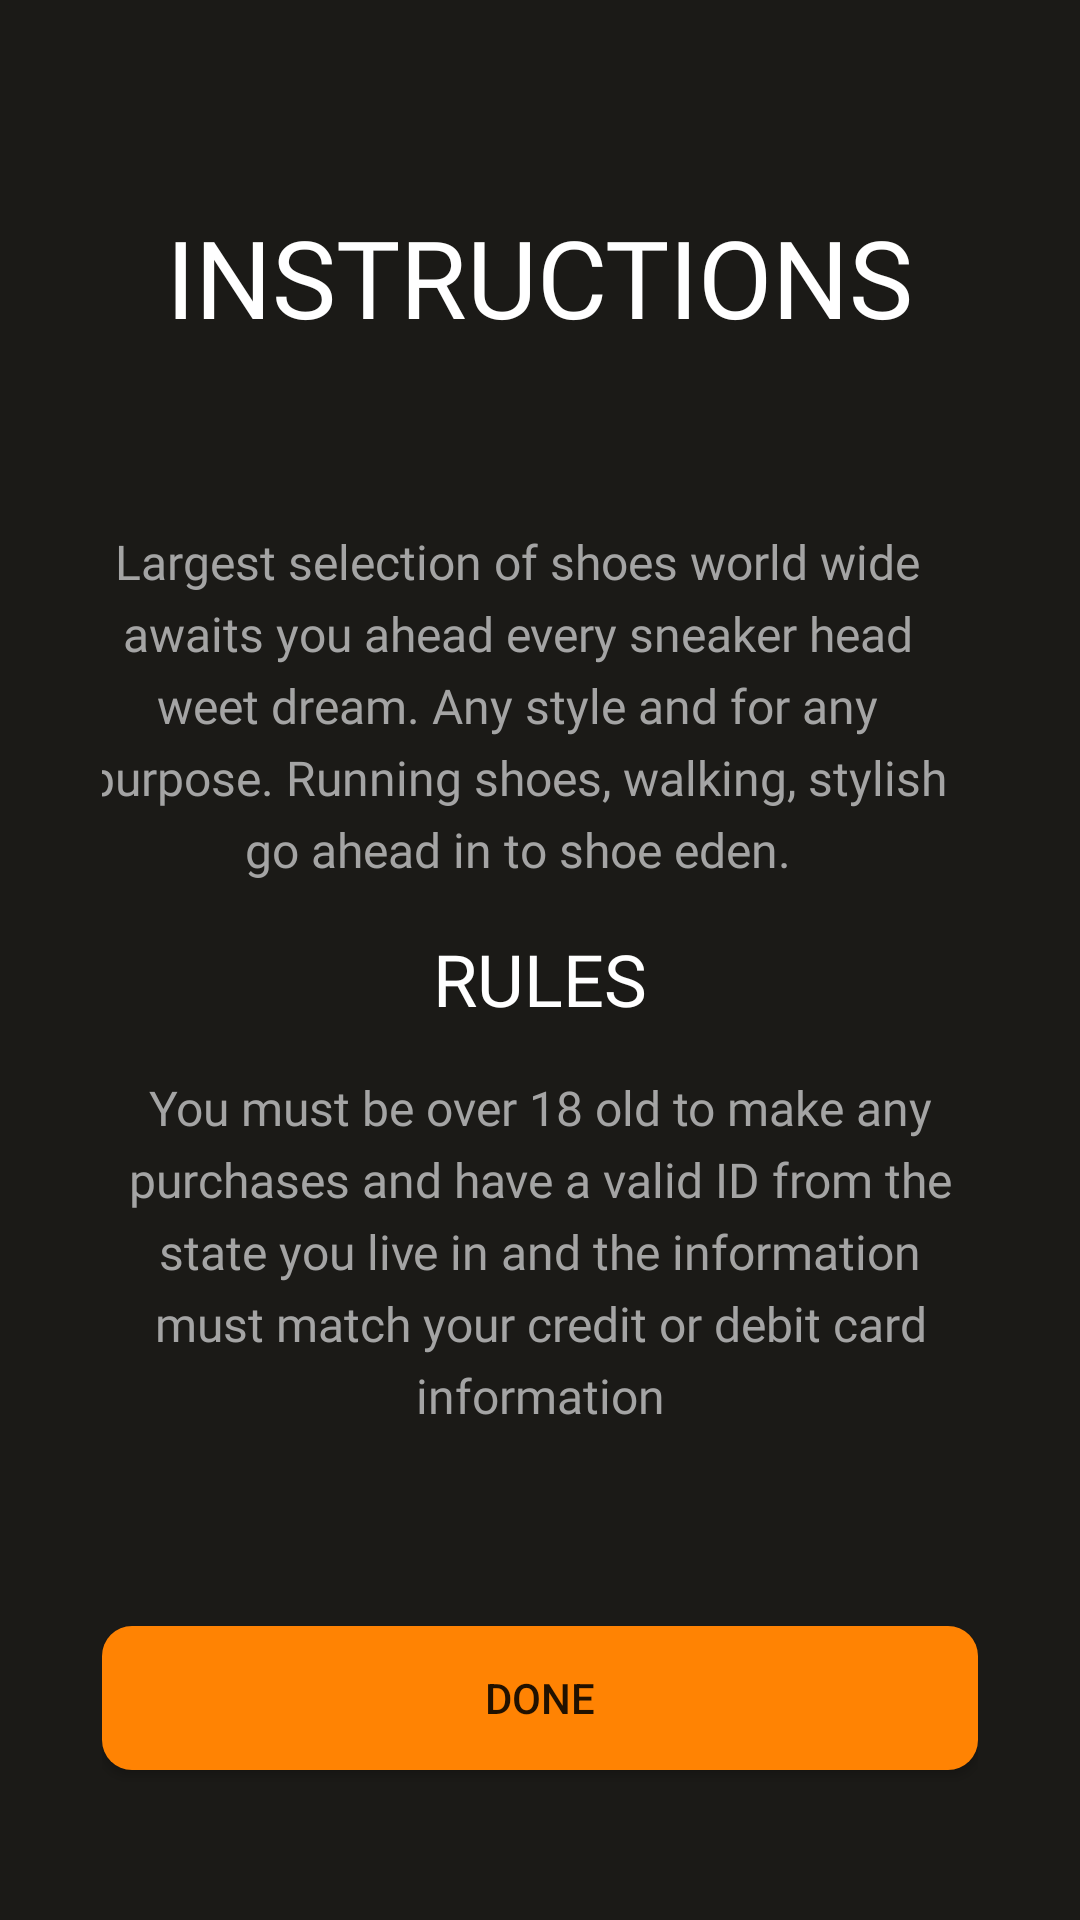

Layout XML and referenced resources for this Android screen:
<!-- AndroidManifest.xml: application theme Theme.AppCompat.Light.DarkActionBar -->
<!-- res/layout/fragment_instructions.xml -->
<?xml version="1.0" encoding="utf-8"?>
<layout xmlns:android="http://schemas.android.com/apk/res/android"
    xmlns:app="http://schemas.android.com/apk/res-auto"
    xmlns:tools="http://schemas.android.com/tools">


    <androidx.constraintlayout.widget.ConstraintLayout
        android:layout_width="match_parent"
        android:layout_height="match_parent"
        android:background="@color/background_color"
        android:padding="@dimen/uniform_layout_padding"
        tools:context=".InstructionsFragment">

        <TextView
            android:id="@+id/textView5"
            style="@style/HeaderStyle"
            android:layout_width="wrap_content"
            android:layout_height="wrap_content"
            android:layout_marginTop="34dp"
            android:text="@string/instructions"
            android:textSize="36sp"
            app:layout_constraintEnd_toEndOf="parent"
            app:layout_constraintStart_toStartOf="parent"
            app:layout_constraintTop_toTopOf="parent" />


        <TextView
            android:id="@+id/textView3"
            android:layout_width="wrap_content"
            android:layout_height="wrap_content"
            android:layout_marginTop="60dp"
            android:layout_marginEnd="16dp"
            android:fontFamily="@font/roboto"
            android:text="@string/welcome_description_text"
            android:textAlignment="center"
            android:textColor="#A4A4A4"
            android:textSize="16sp"
            app:layout_constraintEnd_toEndOf="parent"
            app:layout_constraintStart_toStartOf="parent"
            app:layout_constraintTop_toBottomOf="@+id/textView5"
            app:lineHeight="24dp" />

        <TextView
            android:id="@+id/textView6"
            android:layout_width="wrap_content"
            android:layout_height="wrap_content"
            android:layout_marginTop="16dp"
            android:fontFamily="@font/roboto_black"
            android:text="@string/rules"
            android:textAllCaps="true"
            android:textColor="@android:color/white"
            android:textSize="24sp"
            app:layout_constraintEnd_toEndOf="parent"
            app:layout_constraintStart_toStartOf="parent"
            app:layout_constraintTop_toBottomOf="@+id/textView3" />

        <TextView
            android:id="@+id/rules_textview"
            android:layout_width="wrap_content"
            android:layout_height="wrap_content"
            android:layout_marginTop="16dp"
            android:fontFamily="@font/roboto"
            android:text="@string/rules_text"
            android:textAlignment="center"
            android:textColor="#A4A4A4"
            android:textSize="16sp"
            app:layout_constraintEnd_toEndOf="parent"
            app:layout_constraintStart_toStartOf="parent"
            app:layout_constraintTop_toBottomOf="@+id/textView6"
            app:lineHeight="24dp" />

        <Button
            android:id="@+id/done_button"
            android:layout_width="0dp"
            android:layout_height="48dp"
            android:layout_marginBottom="16dp"
            android:background="@drawable/button_ripple"
            android:text="@string/done"
            android:textAllCaps="true"
            app:layout_constraintBottom_toBottomOf="parent"
            app:layout_constraintEnd_toEndOf="parent"
            app:layout_constraintStart_toStartOf="parent" />


    </androidx.constraintlayout.widget.ConstraintLayout>
</layout>
<!-- resources referenced by this layout -->
<resources>
  <color name="background_color">#1B1A17</color>
  <dimen name="uniform_layout_padding">34dp</dimen>
  <!-- drawable button_ripple (drawable) -->
  <?xml version="1.0" encoding="utf-8"?>
  <ripple xmlns:android="http://schemas.android.com/apk/res/android"
      android:color="?android:attr/colorControlHighlight">
      <item android:id="@android:id/mask">
          <shape android:shape="rectangle">
              <solid android:color="#000000" />
              <corners android:radius="15dp" />
          </shape>
      </item>
      <item android:drawable="@drawable/button_rounded" />
  </ripple>
  <string name="done">Done</string>
  <string name="instructions">Instructions</string>
  <string name="rules">Rules</string>
  <string name="rules_text">You must be over 18 old to make any purchases and have a valid ID from the state you live in and the information must match your credit or debit card information</string>
  <string name="welcome_description_text">Largest selection of shoes world wide awaits you ahead every sneaker head weet dream. Any style and for any purpose. Running shoes, walking, stylish go ahead in to shoe eden.</string>
  <style name="HeaderStyle">
          <item name="fontFamily">@font/roboto_black</item>
          <item name="android:layout_marginTop">32dp</item>
          <item name="android:textColor">@android:color/white</item>
          <item name="android:textSize">@dimen/header_large_text</item>
          <item name="android:layout_height">wrap_content</item>
          <item name="android:layout_width">wrap_content</item>
          <item name="textAllCaps">true</item>
      </style>
  <!-- drawable button_rounded (drawable) -->
  <?xml version="1.0" encoding="utf-8"?>
  <shape xmlns:android="http://schemas.android.com/apk/res/android"
      >
  
          <solid android:color="#FF8303" />
          <size
              android:height="48dp" />
          <corners
              android:radius="10dp"
              />
  </shape>
  <dimen name="header_large_text">48sp</dimen>
</resources>
